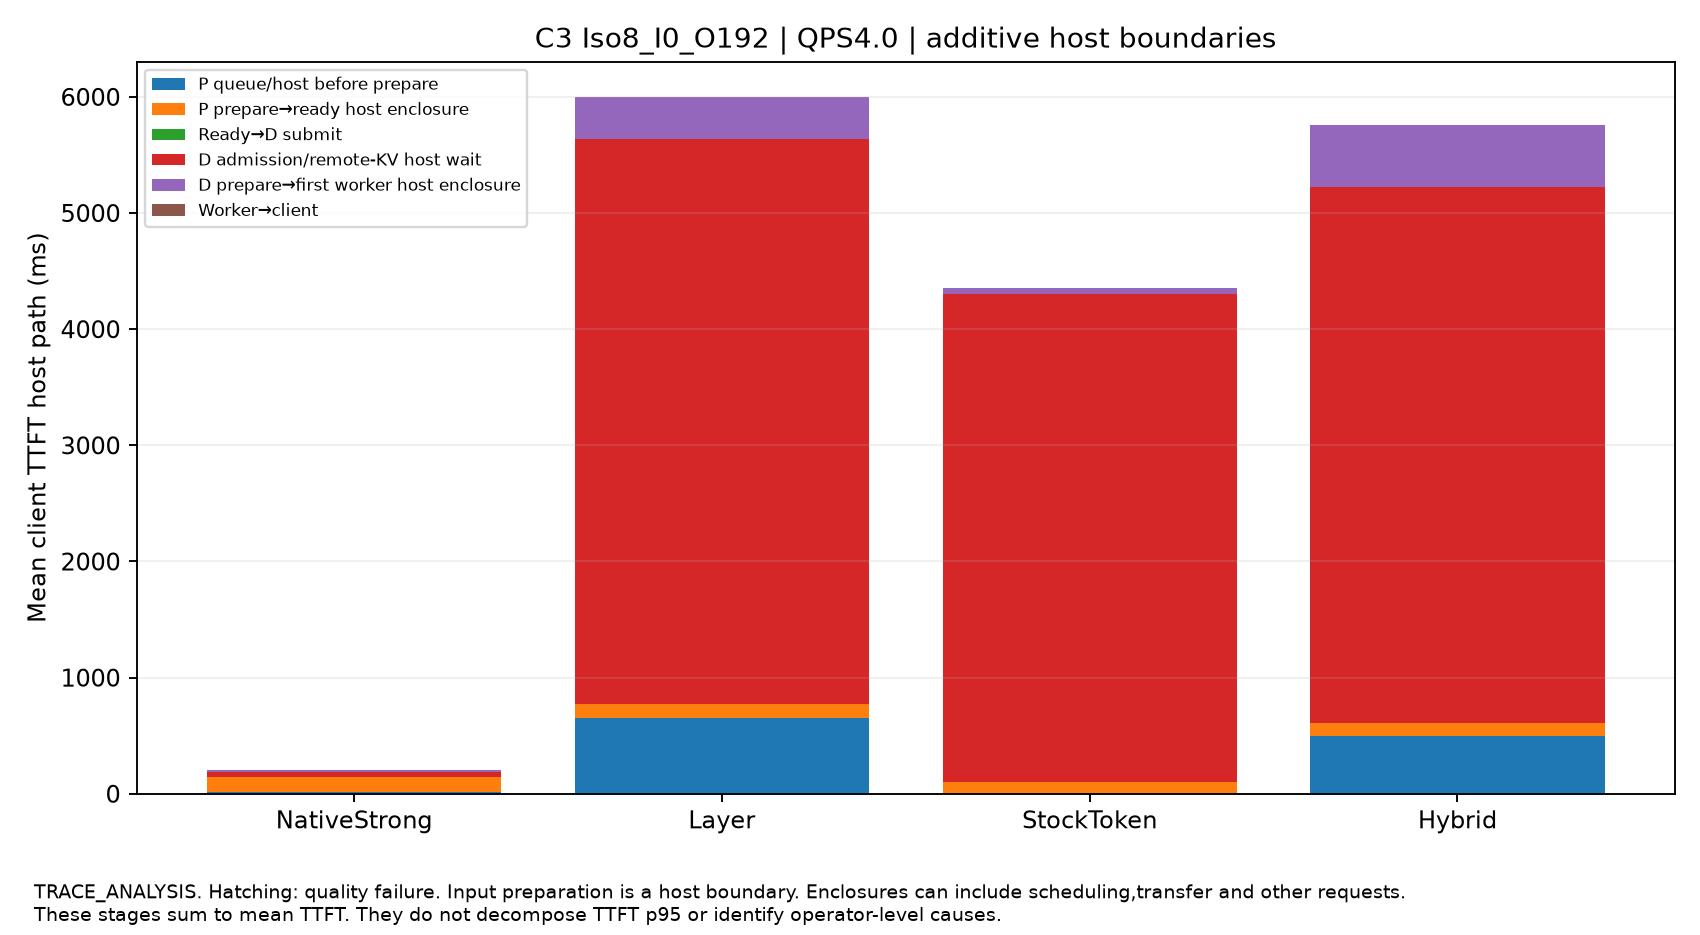

Values plotted in this chart, from the file beside it:
split, QPS, label, host_stage, mean_ms, independent_starts, quality_passed, scope
Iso8_I0_O192, 4.0, NativeStrong, P queue/host before prepare, 17.53, 3, True, Additive mean client TTFT. Not TTFT p95 …
Iso8_I0_O192, 4.0, Layer, P queue/host before prepare, 655.4, 3, True, Additive mean client TTFT. Not TTFT p95 …
Iso8_I0_O192, 4.0, StockToken, P queue/host before prepare, 10.36, 3, True, Additive mean client TTFT. Not TTFT p95 …
Iso8_I0_O192, 4.0, Hybrid, P queue/host before prepare, 495.7, 3, True, Additive mean client TTFT. Not TTFT p95 …
Iso8_I0_O192, 4.0, NativeStrong, P prepare→ready host enclosure, 127.3, 3, True, Additive mean client TTFT. Not TTFT p95 …
Iso8_I0_O192, 4.0, Layer, P prepare→ready host enclosure, 115, 3, True, Additive mean client TTFT. Not TTFT p95 …
Iso8_I0_O192, 4.0, StockToken, P prepare→ready host enclosure, 93.6, 3, True, Additive mean client TTFT. Not TTFT p95 …
Iso8_I0_O192, 4.0, Hybrid, P prepare→ready host enclosure, 110.3, 3, True, Additive mean client TTFT. Not TTFT p95 …
Iso8_I0_O192, 4.0, NativeStrong, Ready→D submit, 0.5985, 3, True, Additive mean client TTFT. Not TTFT p95 …
Iso8_I0_O192, 4.0, Layer, Ready→D submit, 0.4639, 3, True, Additive mean client TTFT. Not TTFT p95 …
Iso8_I0_O192, 4.0, StockToken, Ready→D submit, 0.4372, 3, True, Additive mean client TTFT. Not TTFT p95 …
Iso8_I0_O192, 4.0, Hybrid, Ready→D submit, 0.6017, 3, True, Additive mean client TTFT. Not TTFT p95 …
Iso8_I0_O192, 4.0, NativeStrong, D admission/remote-KV host wait, 39.41, 3, True, Additive mean client TTFT. Not TTFT p95 …
Iso8_I0_O192, 4.0, Layer, D admission/remote-KV host wait, 4864, 3, True, Additive mean client TTFT. Not TTFT p95 …
Iso8_I0_O192, 4.0, StockToken, D admission/remote-KV host wait, 4195, 3, True, Additive mean client TTFT. Not TTFT p95 …
Iso8_I0_O192, 4.0, Hybrid, D admission/remote-KV host wait, 4621, 3, True, Additive mean client TTFT. Not TTFT p95 …
Iso8_I0_O192, 4.0, NativeStrong, D prepare→first worker host enclosure, 16.55, 3, True, Additive mean client TTFT. Not TTFT p95 …
Iso8_I0_O192, 4.0, Layer, D prepare→first worker host enclosure, 367, 3, True, Additive mean client TTFT. Not TTFT p95 …
Iso8_I0_O192, 4.0, StockToken, D prepare→first worker host enclosure, 57.33, 3, True, Additive mean client TTFT. Not TTFT p95 …
Iso8_I0_O192, 4.0, Hybrid, D prepare→first worker host enclosure, 527.2, 3, True, Additive mean client TTFT. Not TTFT p95 …
Iso8_I0_O192, 4.0, NativeStrong, Worker→client, 0.3029, 3, True, Additive mean client TTFT. Not TTFT p95 …
Iso8_I0_O192, 4.0, Layer, Worker→client, 0.2667, 3, True, Additive mean client TTFT. Not TTFT p95 …
Iso8_I0_O192, 4.0, StockToken, Worker→client, 0.2209, 3, True, Additive mean client TTFT. Not TTFT p95 …
Iso8_I0_O192, 4.0, Hybrid, Worker→client, 0.2296, 3, True, Additive mean client TTFT. Not TTFT p95 …
